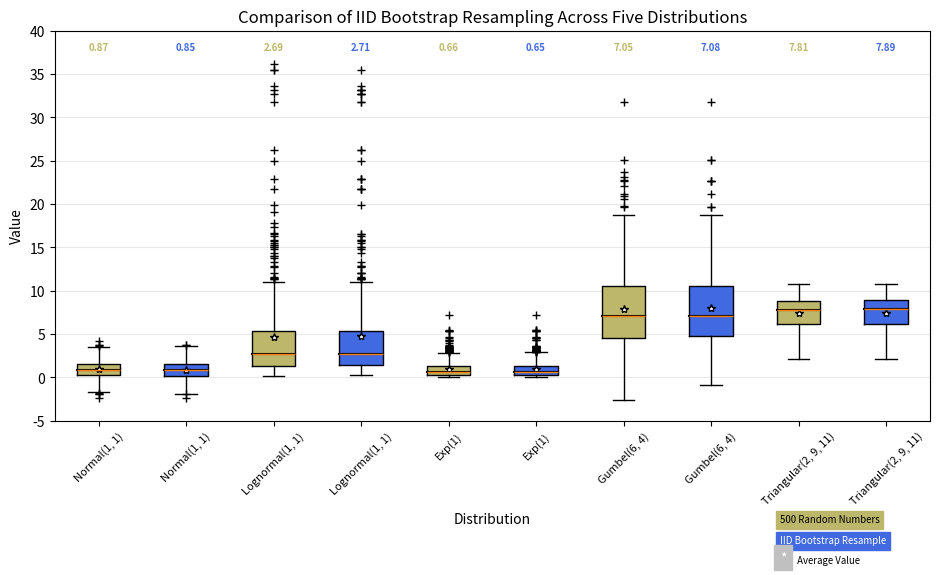

Python code for this plot:
import matplotlib.pyplot as plt
import numpy as np
from matplotlib.patches import Polygon

random_dists = ['Normal(1, 1)', 'Lognormal(1, 1)', 'Exp(1)', 'Gumbel(6, 4)',
                'Triangular(2, 9, 11)']
N = 500

norm = np.random.normal(1, 1, N)
logn = np.random.lognormal(1, 1, N)
expo = np.random.exponential(1, N)
gumb = np.random.gumbel(6, 4, N)
tria = np.random.triangular(2, 9, 11, N)

# Generate some random indices that we'll use to resample the original data
# arrays. For code brevity, just use the same random indices for each array
bootstrap_indices = np.random.randint(0, N, N)
data = [
    norm, norm[bootstrap_indices],
    logn, logn[bootstrap_indices],
    expo, expo[bootstrap_indices],
    gumb, gumb[bootstrap_indices],
    tria, tria[bootstrap_indices],
]

fig, ax1 = plt.subplots(figsize=(10, 6))
fig.canvas.manager.set_window_title('A Boxplot Example')
fig.subplots_adjust(left=0.075, right=0.95, top=0.9, bottom=0.25)

bp = ax1.boxplot(data, notch=0, sym='+', vert=1, whis=1.5)
plt.setp(bp['boxes'], color='black')
plt.setp(bp['whiskers'], color='black')
plt.setp(bp['fliers'], color='red', marker='+')

# Add a horizontal grid to the plot, but make it very light in color
# so we can use it for reading data values but not be distracting
ax1.yaxis.grid(True, linestyle='-', which='major', color='lightgrey',
               alpha=0.5)

ax1.set(
    axisbelow=True,  # Hide the grid behind plot objects
    title='Comparison of IID Bootstrap Resampling Across Five Distributions',
    xlabel='Distribution',
    ylabel='Value',
)

# Now fill the boxes with desired colors
box_colors = ['darkkhaki', 'royalblue']
num_boxes = len(data)
medians = np.empty(num_boxes)
for i in range(num_boxes):
    box = bp['boxes'][i]
    box_x = []
    box_y = []
    for j in range(5):
        box_x.append(box.get_xdata()[j])
        box_y.append(box.get_ydata()[j])
    box_coords = np.column_stack([box_x, box_y])
    # Alternate between Dark Khaki and Royal Blue
    ax1.add_patch(Polygon(box_coords, facecolor=box_colors[i % 2]))
    # Now draw the median lines back over what we just filled in
    med = bp['medians'][i]
    median_x = []
    median_y = []
    for j in range(2):
        median_x.append(med.get_xdata()[j])
        median_y.append(med.get_ydata()[j])
        ax1.plot(median_x, median_y, 'k')
    medians[i] = median_y[0]
    # Finally, overplot the sample averages, with horizontal alignment
    # in the center of each box
    ax1.plot(np.average(med.get_xdata()), np.average(data[i]),
             color='w', marker='*', markeredgecolor='k')

# Set the axes ranges and axes labels
ax1.set_xlim(0.5, num_boxes + 0.5)
top = 40
bottom = -5
ax1.set_ylim(bottom, top)
ax1.set_xticklabels(np.repeat(random_dists, 2),
                    rotation=45, fontsize=8)

# Due to the Y-axis scale being different across samples, it can be
# hard to compare differences in medians across the samples. Add upper
# X-axis tick labels with the sample medians to aid in comparison
# (just use two decimal places of precision)
pos = np.arange(num_boxes) + 1
upper_labels = [str(round(s, 2)) for s in medians]
weights = ['bold', 'semibold']
for tick, label in zip(range(num_boxes), ax1.get_xticklabels()):
    k = tick % 2
    ax1.text(pos[tick], .95, upper_labels[tick],
             transform=ax1.get_xaxis_transform(),
             horizontalalignment='center', size='x-small',
             weight=weights[k], color=box_colors[k])

# Finally, add a basic legend
fig.text(0.80, 0.08, f'{N} Random Numbers',
         backgroundcolor=box_colors[0], color='black', weight='roman',
         size='x-small')
fig.text(0.80, 0.045, 'IID Bootstrap Resample',
         backgroundcolor=box_colors[1],
         color='white', weight='roman', size='x-small')
fig.text(0.80, 0.015, '*', color='white', backgroundcolor='silver',
         weight='roman', size='medium')
fig.text(0.815, 0.013, ' Average Value', color='black', weight='roman',
         size='x-small')

plt.show()